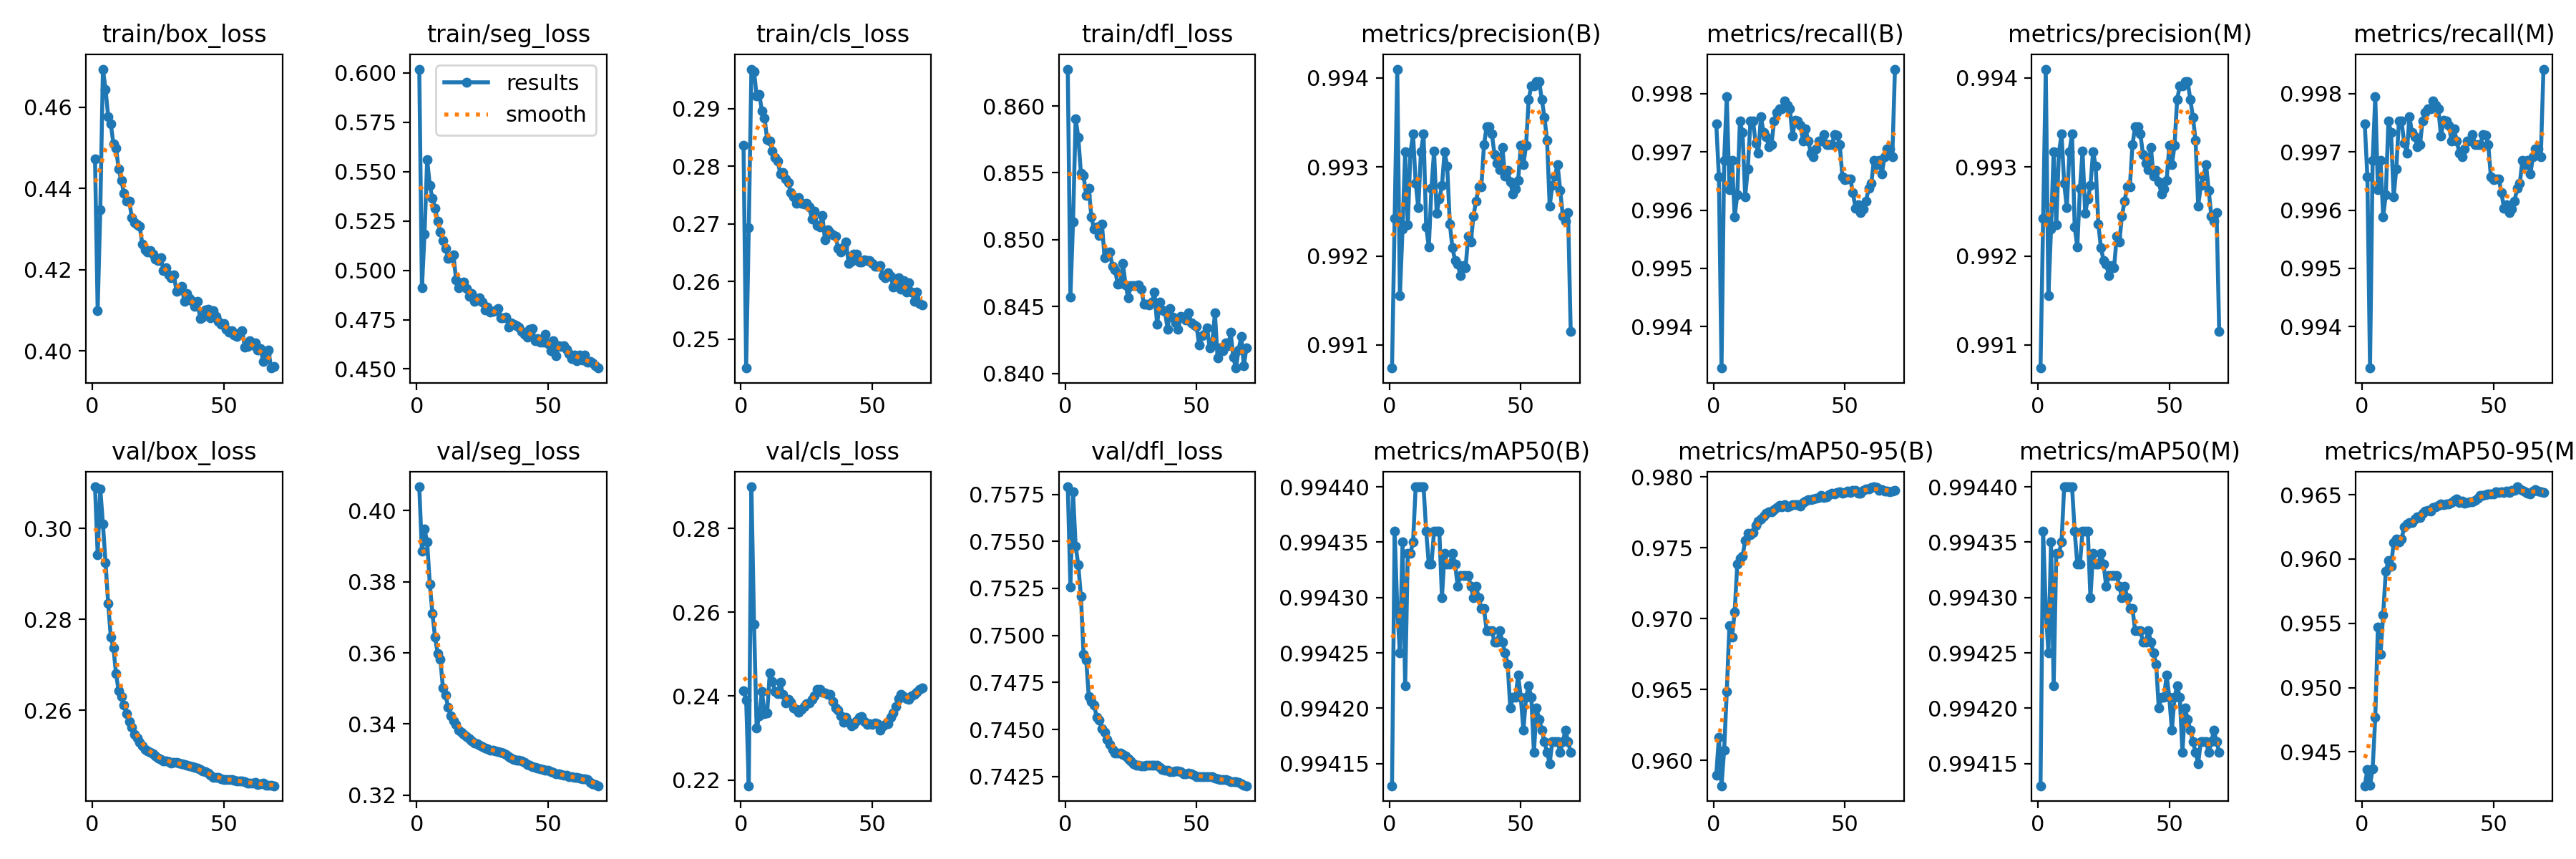

The table this chart was drawn from, first rows:
epoch, train/box_loss, train/seg_loss, train/cls_loss, train/dfl_loss, metrics/precision(B), metrics/recall(B), metrics/mAP50(B), metrics/mAP50-95(B), metrics/precision(M), metrics/recall(M), metrics/mAP50(M), metrics/mAP50-95(M), val/box_loss, val/seg_loss, val/cls_loss, val/dfl_loss, lr/pg0, lr/pg1, lr/pg2
1, 0.4472, 0.602, 0.2836, 0.8628, 0.9907, 0.9975, 0.9941, 0.959, 0.9907, 0.9975, 0.9941, 0.9424, 0.3092, 0.4067, 0.2413, 0.7579, 0.003333, 0.003333, 0.003333
2, 0.4099, 0.4911, 0.245, 0.8457, 0.9924, 0.9966, 0.9944, 0.9617, 0.9924, 0.9966, 0.9944, 0.9436, 0.2943, 0.3886, 0.2391, 0.7526, 0.006644, 0.006644, 0.006644
3, 0.4347, 0.5184, 0.2693, 0.8513, 0.9941, 0.9933, 0.9943, 0.9582, 0.9941, 0.9933, 0.9943, 0.9424, 0.3087, 0.3948, 0.2186, 0.7576, 0.009933, 0.009933, 0.009933
4, 0.4693, 0.5561, 0.2969, 0.859, 0.9916, 0.9969, 0.9942, 0.9607, 0.9916, 0.9969, 0.9942, 0.9437, 0.301, 0.3913, 0.2899, 0.7548, 0.009901, 0.009901, 0.009901
5, 0.4644, 0.5432, 0.2964, 0.8577, 0.9923, 0.998, 0.9943, 0.9649, 0.9923, 0.998, 0.9943, 0.9477, 0.2925, 0.3795, 0.2572, 0.7537, 0.009901, 0.009901, 0.009901
6, 0.4577, 0.5363, 0.2922, 0.855, 0.9932, 0.9963, 0.9942, 0.9695, 0.9932, 0.9963, 0.9942, 0.9547, 0.2836, 0.3711, 0.2323, 0.7521, 0.009868, 0.009868, 0.009868
7, 0.4558, 0.5314, 0.2925, 0.8548, 0.9923, 0.9969, 0.9943, 0.9687, 0.9923, 0.9969, 0.9943, 0.9526, 0.2761, 0.3644, 0.2352, 0.749, 0.009835, 0.009835, 0.009835
8, 0.4509, 0.5248, 0.2896, 0.8533, 0.9932, 0.9959, 0.9943, 0.9705, 0.9932, 0.9959, 0.9943, 0.9557, 0.2738, 0.3599, 0.2412, 0.7487, 0.009802, 0.009802, 0.009802
9, 0.45, 0.5195, 0.2884, 0.8538, 0.9934, 0.9963, 0.9943, 0.9738, 0.9934, 0.9963, 0.9943, 0.959, 0.268, 0.3582, 0.2359, 0.7468, 0.009769, 0.009769, 0.009769
10, 0.4447, 0.5151, 0.2846, 0.8517, 0.9928, 0.9975, 0.9944, 0.9743, 0.9928, 0.9975, 0.9944, 0.9599, 0.2642, 0.3502, 0.2361, 0.7465, 0.009736, 0.009736, 0.009736
11, 0.442, 0.511, 0.2843, 0.8508, 0.9925, 0.9973, 0.9944, 0.9744, 0.9925, 0.9973, 0.9944, 0.9595, 0.263, 0.3482, 0.2456, 0.7463, 0.009703, 0.009703, 0.009703
12, 0.4389, 0.5061, 0.2827, 0.851, 0.9932, 0.9962, 0.9944, 0.9755, 0.9932, 0.9962, 0.9944, 0.9613, 0.2611, 0.3447, 0.2435, 0.7457, 0.00967, 0.00967, 0.00967
13, 0.4369, 0.5063, 0.2815, 0.8503, 0.9934, 0.9967, 0.9944, 0.976, 0.9934, 0.9967, 0.9944, 0.9616, 0.2592, 0.3424, 0.2411, 0.7455, 0.009637, 0.009637, 0.009637
14, 0.4369, 0.5078, 0.2809, 0.8512, 0.9923, 0.9975, 0.9944, 0.9759, 0.9923, 0.9975, 0.9944, 0.9614, 0.2575, 0.341, 0.2406, 0.7451, 0.009604, 0.009604, 0.009604
15, 0.4329, 0.4953, 0.2787, 0.8487, 0.9921, 0.9975, 0.9943, 0.9761, 0.9921, 0.9975, 0.9943, 0.9615, 0.2563, 0.3399, 0.2433, 0.7449, 0.009571, 0.009571, 0.009571
16, 0.4316, 0.4912, 0.2789, 0.849, 0.9928, 0.9971, 0.9943, 0.9766, 0.9928, 0.9971, 0.9943, 0.9625, 0.2547, 0.3383, 0.2404, 0.7445, 0.009538, 0.009538, 0.009538
17, 0.431, 0.4937, 0.2778, 0.8491, 0.9932, 0.997, 0.9944, 0.9769, 0.9932, 0.997, 0.9944, 0.9627, 0.2539, 0.3378, 0.2384, 0.7442, 0.009505, 0.009505, 0.009505
18, 0.4307, 0.494, 0.2772, 0.848, 0.9925, 0.9976, 0.9944, 0.977, 0.9925, 0.9976, 0.9944, 0.9628, 0.253, 0.3371, 0.2392, 0.7439, 0.009472, 0.009472, 0.009472
19, 0.4263, 0.4908, 0.2754, 0.8478, 0.9926, 0.9973, 0.9944, 0.9772, 0.9926, 0.9973, 0.9944, 0.9628, 0.2522, 0.3365, 0.2385, 0.7438, 0.009439, 0.009439, 0.009439
20, 0.4249, 0.4867, 0.2747, 0.8467, 0.9928, 0.9973, 0.9943, 0.9774, 0.9928, 0.9973, 0.9943, 0.9631, 0.2515, 0.3358, 0.2371, 0.7437, 0.009406, 0.009406, 0.009406
21, 0.4244, 0.4884, 0.2735, 0.8467, 0.9932, 0.9971, 0.9943, 0.9775, 0.9932, 0.9971, 0.9943, 0.9633, 0.251, 0.3353, 0.2367, 0.7437, 0.009373, 0.009373, 0.009373
22, 0.4247, 0.4841, 0.2745, 0.8482, 0.993, 0.9971, 0.9943, 0.9775, 0.993, 0.9971, 0.9943, 0.9632, 0.2507, 0.3347, 0.2361, 0.7437, 0.00934, 0.00934, 0.00934
23, 0.4238, 0.4849, 0.2735, 0.8466, 0.9924, 0.9975, 0.9943, 0.9777, 0.9924, 0.9975, 0.9943, 0.9636, 0.2504, 0.3345, 0.2368, 0.7436, 0.009307, 0.009307, 0.009307
24, 0.4225, 0.486, 0.2735, 0.8457, 0.9921, 0.9977, 0.9943, 0.9778, 0.9921, 0.9977, 0.9943, 0.9637, 0.25, 0.3341, 0.2375, 0.7435, 0.009274, 0.009274, 0.009274
25, 0.4222, 0.4841, 0.2736, 0.8466, 0.9919, 0.9977, 0.9943, 0.978, 0.9919, 0.9977, 0.9943, 0.9638, 0.2495, 0.3336, 0.2382, 0.7433, 0.009241, 0.009241, 0.009241
26, 0.423, 0.4799, 0.2729, 0.8466, 0.9919, 0.9977, 0.9943, 0.9779, 0.9919, 0.9977, 0.9943, 0.9637, 0.2492, 0.3333, 0.2383, 0.7432, 0.009208, 0.009208, 0.009208
27, 0.4199, 0.4812, 0.2709, 0.8465, 0.9918, 0.9979, 0.9943, 0.978, 0.9918, 0.9979, 0.9943, 0.964, 0.2489, 0.333, 0.2392, 0.7431, 0.009175, 0.009175, 0.009175
28, 0.4206, 0.4787, 0.2722, 0.8466, 0.9919, 0.9978, 0.9943, 0.9779, 0.9919, 0.9978, 0.9943, 0.9641, 0.2489, 0.3327, 0.2401, 0.7431, 0.009142, 0.009142, 0.009142
29, 0.4187, 0.479, 0.2697, 0.8463, 0.9919, 0.9977, 0.9943, 0.9779, 0.9919, 0.9977, 0.9943, 0.9642, 0.2487, 0.3326, 0.2417, 0.7431, 0.009109, 0.009109, 0.009109
30, 0.418, 0.4795, 0.2695, 0.8451, 0.9922, 0.9973, 0.9943, 0.978, 0.9922, 0.9973, 0.9943, 0.9643, 0.2484, 0.3324, 0.2417, 0.7431, 0.009076, 0.009076, 0.009076
31, 0.4188, 0.4806, 0.2714, 0.8451, 0.9922, 0.9975, 0.9943, 0.9781, 0.9922, 0.9975, 0.9943, 0.9643, 0.2486, 0.3323, 0.241, 0.7431, 0.009043, 0.009043, 0.009043
32, 0.4147, 0.4759, 0.2672, 0.8451, 0.9925, 0.9975, 0.9943, 0.978, 0.9925, 0.9975, 0.9943, 0.9643, 0.2485, 0.332, 0.2407, 0.7431, 0.00901, 0.00901, 0.00901
33, 0.4151, 0.4759, 0.269, 0.8453, 0.9926, 0.9975, 0.9943, 0.978, 0.9926, 0.9975, 0.9943, 0.9643, 0.2484, 0.3318, 0.2404, 0.7431, 0.008977, 0.008977, 0.008977
34, 0.4158, 0.4764, 0.2685, 0.8461, 0.9928, 0.9972, 0.9943, 0.9782, 0.9928, 0.9972, 0.9943, 0.9644, 0.2482, 0.3313, 0.2404, 0.7431, 0.008944, 0.008944, 0.008944
35, 0.4122, 0.4713, 0.2681, 0.8437, 0.9928, 0.9974, 0.9943, 0.9783, 0.9928, 0.9974, 0.9943, 0.9646, 0.248, 0.3309, 0.2388, 0.7431, 0.008911, 0.008911, 0.008911
36, 0.4142, 0.4736, 0.2678, 0.8453, 0.9932, 0.9972, 0.9943, 0.9784, 0.9932, 0.9972, 0.9943, 0.9647, 0.2479, 0.3304, 0.2372, 0.743, 0.008878, 0.008878, 0.008878
37, 0.4128, 0.4727, 0.2658, 0.8447, 0.9935, 0.997, 0.9943, 0.9784, 0.9935, 0.997, 0.9943, 0.9644, 0.2477, 0.3301, 0.2366, 0.7429, 0.008845, 0.008845, 0.008845
38, 0.4122, 0.472, 0.2651, 0.8446, 0.9935, 0.9969, 0.9943, 0.9784, 0.9935, 0.9969, 0.9943, 0.9645, 0.2476, 0.3299, 0.2354, 0.7429, 0.008812, 0.008812, 0.008812
39, 0.4111, 0.4712, 0.2659, 0.8433, 0.9934, 0.997, 0.9943, 0.9785, 0.9934, 0.997, 0.9943, 0.9644, 0.2474, 0.3298, 0.2337, 0.7428, 0.008779, 0.008779, 0.008779
40, 0.4123, 0.4691, 0.2668, 0.8448, 0.9931, 0.9972, 0.9943, 0.9785, 0.9931, 0.9972, 0.9943, 0.9644, 0.2473, 0.3296, 0.235, 0.7428, 0.008746, 0.008746, 0.008746
41, 0.4081, 0.4677, 0.2631, 0.8442, 0.993, 0.9972, 0.9943, 0.9787, 0.993, 0.9972, 0.9943, 0.9645, 0.247, 0.3292, 0.2338, 0.7428, 0.008713, 0.008713, 0.008713
42, 0.4083, 0.4662, 0.2635, 0.8438, 0.993, 0.9973, 0.9943, 0.9785, 0.993, 0.9973, 0.9943, 0.9645, 0.2466, 0.3286, 0.2329, 0.7428, 0.00868, 0.00868, 0.00868
43, 0.4101, 0.4702, 0.2648, 0.8433, 0.9932, 0.9971, 0.9943, 0.9786, 0.9932, 0.9971, 0.9943, 0.9646, 0.2464, 0.3284, 0.2333, 0.7428, 0.008647, 0.008647, 0.008647
44, 0.4103, 0.4706, 0.2647, 0.8443, 0.9929, 0.9971, 0.9942, 0.9788, 0.9929, 0.9971, 0.9942, 0.9647, 0.2462, 0.328, 0.2341, 0.7428, 0.008614, 0.008614, 0.008614
45, 0.4082, 0.4645, 0.2634, 0.8442, 0.993, 0.9971, 0.9942, 0.9788, 0.993, 0.9971, 0.9942, 0.965, 0.2457, 0.3279, 0.235, 0.7427, 0.008581, 0.008581, 0.008581
46, 0.4099, 0.4655, 0.2634, 0.844, 0.9928, 0.9973, 0.9942, 0.9788, 0.9928, 0.9973, 0.9942, 0.9649, 0.2453, 0.3276, 0.2351, 0.7427, 0.008548, 0.008548, 0.008548
47, 0.4085, 0.4637, 0.2638, 0.8445, 0.9927, 0.9973, 0.9942, 0.9789, 0.9927, 0.9973, 0.9942, 0.965, 0.2452, 0.3274, 0.2339, 0.7427, 0.008515, 0.008515, 0.008515
48, 0.4072, 0.4634, 0.2637, 0.8438, 0.9928, 0.9971, 0.9942, 0.979, 0.9928, 0.9971, 0.9942, 0.9651, 0.2452, 0.3273, 0.2332, 0.7427, 0.008482, 0.008482, 0.008482
49, 0.4066, 0.4676, 0.2637, 0.8436, 0.9929, 0.9966, 0.9942, 0.9789, 0.9929, 0.9966, 0.9942, 0.9651, 0.2449, 0.327, 0.2334, 0.7426, 0.008449, 0.008449, 0.008449
50, 0.4068, 0.4628, 0.2631, 0.8435, 0.9932, 0.9965, 0.9942, 0.9789, 0.9932, 0.9965, 0.9942, 0.9651, 0.2448, 0.3269, 0.2333, 0.7425, 0.008416, 0.008416, 0.008416
51, 0.4054, 0.4593, 0.2627, 0.8421, 0.993, 0.9965, 0.9942, 0.979, 0.993, 0.9965, 0.9942, 0.9652, 0.2447, 0.3265, 0.2336, 0.7425, 0.008383, 0.008383, 0.008383
52, 0.4047, 0.4643, 0.2627, 0.8428, 0.9932, 0.9965, 0.9942, 0.9789, 0.9932, 0.9965, 0.9942, 0.9652, 0.2448, 0.3263, 0.2334, 0.7425, 0.00835, 0.00835, 0.00835
53, 0.405, 0.4568, 0.2627, 0.8429, 0.9938, 0.9963, 0.9942, 0.979, 0.9938, 0.9963, 0.9942, 0.9652, 0.2448, 0.326, 0.2318, 0.7425, 0.008317, 0.008317, 0.008317
54, 0.4039, 0.4618, 0.261, 0.8434, 0.9939, 0.996, 0.9942, 0.9791, 0.9939, 0.996, 0.9942, 0.9652, 0.2446, 0.326, 0.2329, 0.7425, 0.008284, 0.008284, 0.008284
55, 0.4036, 0.4612, 0.2607, 0.8419, 0.9939, 0.9961, 0.9942, 0.9789, 0.9939, 0.9961, 0.9942, 0.9653, 0.2445, 0.3258, 0.2332, 0.7425, 0.008251, 0.008251, 0.008251
56, 0.4046, 0.4617, 0.2615, 0.8424, 0.994, 0.996, 0.9942, 0.9788, 0.994, 0.996, 0.9942, 0.9652, 0.2445, 0.3256, 0.2334, 0.7425, 0.008218, 0.008218, 0.008218
57, 0.405, 0.4598, 0.2609, 0.8445, 0.994, 0.996, 0.9942, 0.979, 0.994, 0.996, 0.9942, 0.9653, 0.2444, 0.3256, 0.2349, 0.7424, 0.008185, 0.008185, 0.008185
58, 0.401, 0.4577, 0.259, 0.8412, 0.9938, 0.9962, 0.9942, 0.9792, 0.9938, 0.9962, 0.9942, 0.9653, 0.2442, 0.3252, 0.236, 0.7424, 0.008152, 0.008152, 0.008152
59, 0.4012, 0.4552, 0.2592, 0.8419, 0.9936, 0.9964, 0.9942, 0.9792, 0.9936, 0.9964, 0.9942, 0.9656, 0.244, 0.3251, 0.2376, 0.7423, 0.008119, 0.008119, 0.008119
60, 0.4026, 0.4571, 0.2606, 0.8417, 0.9933, 0.9965, 0.9942, 0.9792, 0.9933, 0.9965, 0.9942, 0.9654, 0.2439, 0.325, 0.2394, 0.7423, 0.008086, 0.008086, 0.008086
... 9 more rows
